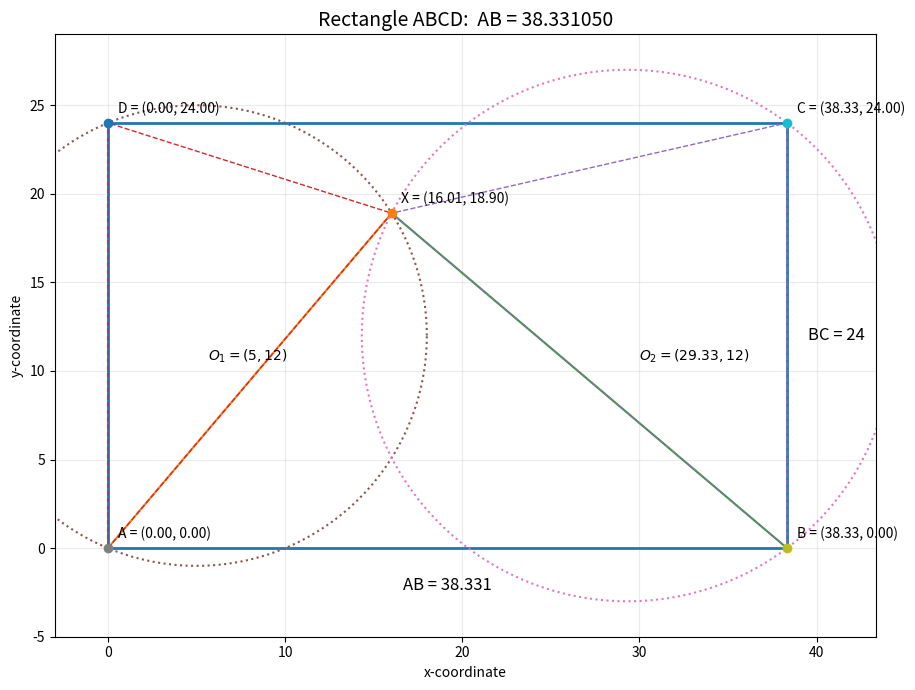

Write the Python code that produced this figure.
# -----------------------------------------------------------------------------
# Jim McCleery
# August 20, 2026
# Kailua-Kona, HI
#
# https://mathnet.mit.edu/explorer.html?p=usa_2025_256fdd
#
# Geometry problem:
#
# Let ABCD be a rectangle with BC = 24.
# Point X lies inside the rectangle such that angle AXB = 90 degrees.
#
# The circumradius of triangle AXD is 13.
# The circumradius of triangle BXC is 15.
#
# Find AB.
# -----------------------------------------------------------------------------


import math
import matplotlib.pyplot as plt


# -----------------------------------------------------------------------------
# Find the intersection of two circles whose centers lie on the same
# horizontal line.
#
# Circle 1:
#     center = (x1, y1), radius = r1
#
# Circle 2:
#     center = (x2, y2), radius = r2
#
# The function returns the two intersection points.
# -----------------------------------------------------------------------------
def circle_circle_intersections(x1, y1, r1, x2, y2, r2):
    distance_between_centers = math.hypot(x2 - x1, y2 - y1)

    # Distance from the first center to the vertical line through
    # the two intersection points.
    a = (
        r1**2
        - r2**2
        + distance_between_centers**2
    ) / (2 * distance_between_centers)

    # Height of the intersection points above/below that line.
    h_squared = r1**2 - a**2

    if h_squared < 0:
        raise ValueError("The two circles do not intersect.")

    h = math.sqrt(h_squared)

    # Point halfway between the two intersection points.
    x_mid = x1 + a * (x2 - x1) / distance_between_centers
    y_mid = y1 + a * (y2 - y1) / distance_between_centers

    # The two intersection points.
    x_upper = x_mid + h * (y2 - y1) / distance_between_centers
    y_upper = y_mid - h * (x2 - x1) / distance_between_centers

    x_lower = x_mid - h * (y2 - y1) / distance_between_centers
    y_lower = y_mid + h * (x2 - x1) / distance_between_centers

    return (x_upper, y_upper), (x_lower, y_lower)


# -----------------------------------------------------------------------------
# For a proposed value of d, find point X.
#
# We use the following coordinates:
#
#     A = (0, 0)
#     B = (14 + d, 0)
#     C = (14 + d, 24)
#     D = (0, 24)
#
# The circumcenter of triangle AXD is O1 = (5, 12).
# Its radius is 13.
#
# The circumcenter of triangle BXC is O2 = (5 + d, 12).
# Its radius is 15.
#
# Therefore X is the intersection of these two circles.
# -----------------------------------------------------------------------------
def find_point_X(d):
    O1 = (5, 12)          # Center of circle through A, X, D
    O2 = (5 + d, 12)      # Center of circle through B, X, C

    circle1_radius = 13
    circle2_radius = 15

    point1, point2 = circle_circle_intersections(
        O1[0], O1[1], circle1_radius,
        O2[0], O2[1], circle2_radius
    )

    # The intersection above the horizontal center line is the point
    # X that lies inside the rectangle.
    if point1[1] > point2[1]:
        return point1
    else:
        return point2


# -----------------------------------------------------------------------------
# The angle AXB is 90 degrees.
#
# If two vectors are perpendicular, their dot product is zero.
#
# Vectors XA and XB are:
#
#     A - X
#     B - X
#
# Therefore:
#
#     (A - X) dot (B - X) = 0
#
# This function gives the value of that dot product.
# We want to find the value of d for which it equals zero.
# -----------------------------------------------------------------------------
def right_angle_test(d):
    A = (0, 0)
    B = (14 + d, 0)

    X = find_point_X(d)
    x, y = X

    vector_XA = (A[0] - x, A[1] - y)
    vector_XB = (B[0] - x, B[1] - y)

    dot_product = (
        vector_XA[0] * vector_XB[0]
        + vector_XA[1] * vector_XB[1]
    )

    return dot_product


# -----------------------------------------------------------------------------
# Find the zero of right_angle_test(d) using the bisection method.
#
# We know from the geometry that the useful solution is between d = 24
# and d = 25.
#
# Bisection is a simple numerical method:
#     1. Look at the midpoint.
#     2. Decide which half contains the zero.
#     3. Repeat.
# -----------------------------------------------------------------------------
low = 24.0
high = 25.0

for _ in range(60):
    middle = (low + high) / 2

    if right_angle_test(low) * right_angle_test(middle) <= 0:
        high = middle
    else:
        low = middle

d = (low + high) / 2


# -----------------------------------------------------------------------------
# Now calculate all of the coordinates using the solution for d.
# -----------------------------------------------------------------------------

A = (0, 0)
B = (14 + d, 0)
C = (14 + d, 24)
D = (0, 24)

X = find_point_X(d)

# Circumcenters of the two triangles.
O1 = (5, 12)
O2 = (5 + d, 12)

AB = B[0] - A[0]

# -----------------------------------------------------------------------------
# Draw the rectangle, the two triangles, and the two circumcircles.
# -----------------------------------------------------------------------------

fig, ax = plt.subplots(figsize=(10, 7))

# Rectangle ABCD.
ax.plot(
    [A[0], B[0], C[0], D[0], A[0]],
    [A[1], B[1], C[1], D[1], A[1]],
    linewidth=2
)

# Lines AX and BX.
ax.plot([A[0], X[0]], [A[1], X[1]], linewidth=1.5)
ax.plot([B[0], X[0]], [B[1], X[1]], linewidth=1.5)

# Optional: draw the two triangles AXD and BXC.
ax.plot([A[0], X[0], D[0], A[0]],
        [A[1], X[1], D[1], A[1]],
        linestyle="--", linewidth=1)

ax.plot([B[0], X[0], C[0], B[0]],
        [B[1], X[1], C[1], B[1]],
        linestyle="--", linewidth=1)


# -----------------------------------------------------------------------------
# Draw the two circumcircles.
# -----------------------------------------------------------------------------

theta = [2 * math.pi * i / 400 for i in range(401)]

# Circle centered at O1 with radius 13.
circle1_x = [O1[0] + 13 * math.cos(t) for t in theta]
circle1_y = [O1[1] + 13 * math.sin(t) for t in theta]
ax.plot(circle1_x, circle1_y, linestyle=":", linewidth=1.5)

# Circle centered at O2 with radius 15.
circle2_x = [O2[0] + 15 * math.cos(t) for t in theta]
circle2_y = [O2[1] + 15 * math.sin(t) for t in theta]
ax.plot(circle2_x, circle2_y, linestyle=":", linewidth=1.5)


# -----------------------------------------------------------------------------
# Label the important points.
#
# The coordinates are included in the labels so that the connection between
# the geometry and the coordinate system is clear.
# -----------------------------------------------------------------------------

points = {
    "A": A,
    "B": B,
    "C": C,
    "D": D,
    "X": X,
}

for name, (x, y) in points.items():
    ax.plot(x, y, "o")
    ax.annotate(
        f"{name} = ({x:.2f}, {y:.2f})",
        (x, y),
        xytext=(7, 7),
        textcoords="offset points",
        fontsize=10
    )


# Label the two circumcenters.
ax.annotate(
    r"$O_1=(5,12)$",
    O1,
    xytext=(8, -18),
    textcoords="offset points",
    fontsize=10
)

ax.annotate(
    rf"$O_2=({O2[0]:.2f},12)$",
    O2,
    xytext=(8, -18),
    textcoords="offset points",
    fontsize=10
)


# -----------------------------------------------------------------------------
# Add dimension labels.
# -----------------------------------------------------------------------------

ax.annotate(
    f"AB = {AB:.3f}",
    ((A[0] + B[0]) / 2, 0),
    xytext=(0, -30),
    textcoords="offset points",
    ha="center",
    fontsize=12
)

ax.annotate(
    "BC = 24",
    (B[0], 12),
    xytext=(15, 0),
    textcoords="offset points",
    va="center",
    fontsize=12
)


# -----------------------------------------------------------------------------
# Finish the graph.
# -----------------------------------------------------------------------------

ax.set_title(
    f"Rectangle ABCD:  AB = {AB:.6f}",
    fontsize=14
)

ax.set_xlabel("x-coordinate")
ax.set_ylabel("y-coordinate")

ax.set_aspect("equal")
ax.grid(True, alpha=0.25)

# Give the labels and circles a little room around the figure.
ax.set_xlim(-3, AB + 5)
ax.set_ylim(-5, 29)

plt.tight_layout()
plt.show()
